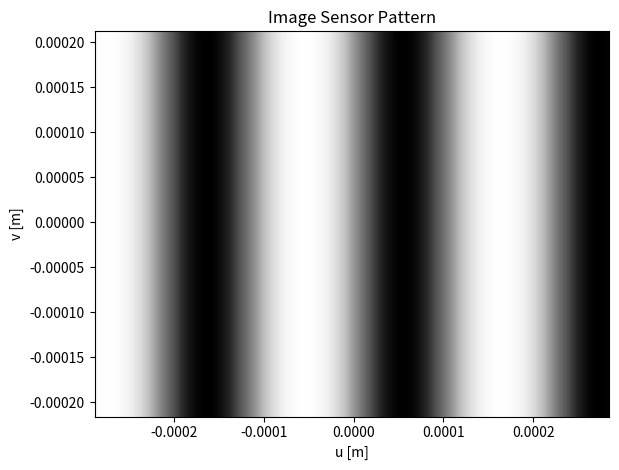

Generate this figure with matplotlib:
import numpy as np
import matplotlib.pyplot as plt
import matplotlib.cm as cm
import matplotlib.animation as animation
from matplotlib.patches import Rectangle


## PLOT BRIGHTNESS PATTERN FROM 2.4.1 HORIZONTAL MOTION
I_0 = 255   # Brightness value (0-255)
L = 0.2     # [m]

## CAMERA PARAMETERS
f = 0.66e-3         # Focal Length [m]
d = 0.6             # Camera distance [m]


u = np.arange(-80,80,1)*3.6e-6
v = np.arange(-60,60,1)*3.6e-6
U,V = np.meshgrid(u,v)

def Intensity(u):
    return I_0/2*(np.sin(2*np.pi/L*(u*d/f))+1)

fig = plt.figure()
ax = fig.add_subplot(111)
im = ax.imshow(Intensity(U), interpolation='bilinear', 
                vmin=0, vmax=255, cmap=cm.Greys,
                origin='upper',
                extent=[np.min(u),np.max(u),np.min(v),np.max(v)]
)
ax.set_title("Image Sensor Pattern")
ax.set_xlabel("u [m]")
ax.set_ylabel("v [m]")
fig.tight_layout()
plt.show()
